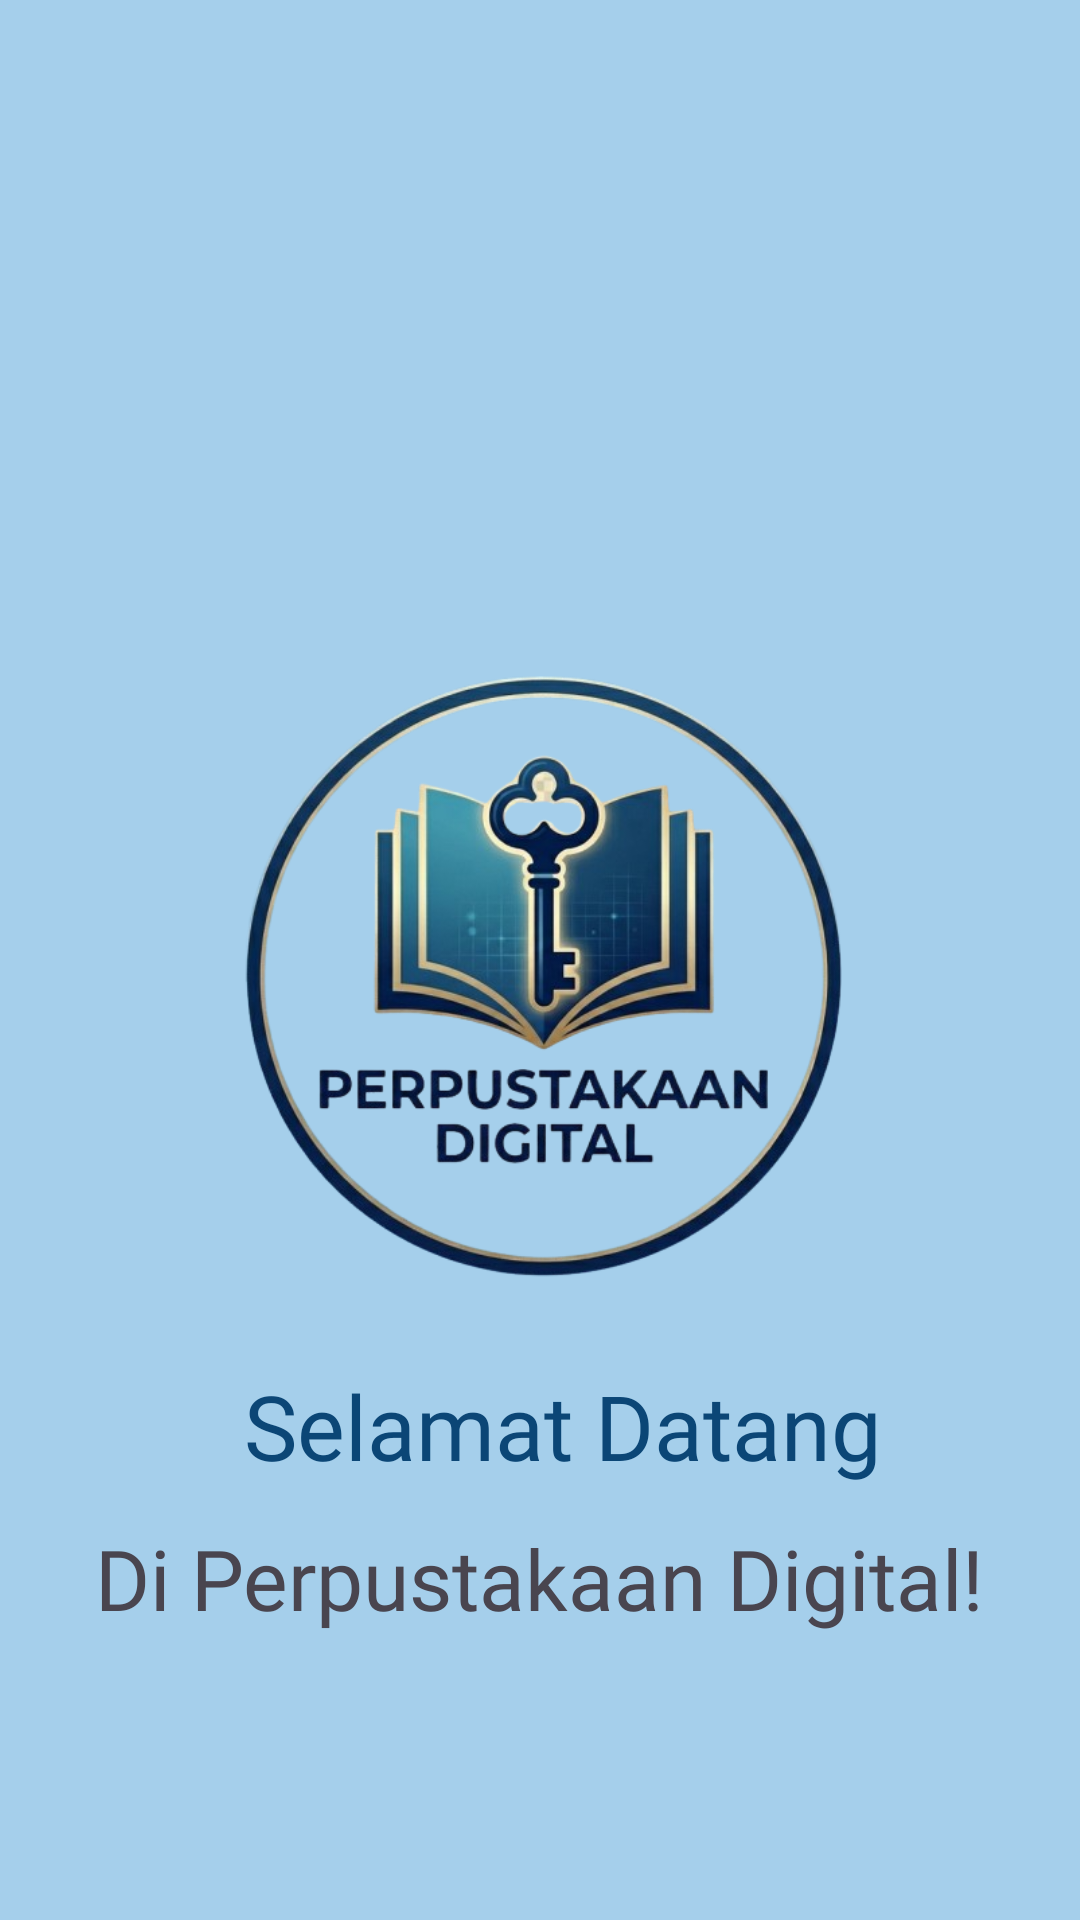

Layout XML and referenced resources for this Android screen:
<!-- AndroidManifest.xml: application theme Theme.Alyahcat -->
<!-- res/layout/activity_welcome.xml -->
<?xml version="1.0" encoding="utf-8"?>
<androidx.constraintlayout.widget.ConstraintLayout
    xmlns:android="http://schemas.android.com/apk/res/android"
    xmlns:tools="http://schemas.android.com/tools"
    xmlns:app="http://schemas.android.com/apk/res-auto"
    android:id="@+id/main"
    android:layout_width="match_parent"
    android:layout_height="match_parent"
    android:background="@color/biru_muda"
    tools:context=".Home.pertemuan_3.WelcomeActivity">

    <ImageView
        android:id="@+id/imageView"
        android:layout_width="229dp"
        android:layout_height="226dp"
        android:layout_marginTop="212dp"
        app:layout_constraintEnd_toEndOf="parent"
        app:layout_constraintHorizontal_bias="0.527"
        app:layout_constraintStart_toStartOf="parent"
        app:layout_constraintTop_toTopOf="parent"
        app:srcCompat="@drawable/login_perpus" />

    <TextView
        android:id="@+id/textView"
        android:layout_width="wrap_content"
        android:layout_height="wrap_content"
        android:fontFamily="@font/librebaskerville_italic"
        android:text="Selamat Datang"
        android:textColor="@color/biru_laut"
        android:textSize="30sp"
        app:layout_constraintBottom_toBottomOf="parent"
        app:layout_constraintEnd_toEndOf="parent"
        app:layout_constraintHorizontal_bias="0.551"
        app:layout_constraintStart_toStartOf="parent"
        app:layout_constraintTop_toBottomOf="@+id/imageView"
        app:layout_constraintVertical_bias="0.105" />

    <TextView
        android:id="@+id/textView2"
        android:layout_width="wrap_content"
        android:layout_height="wrap_content"
        android:layout_marginTop="12dp"
        android:fontFamily="@font/librebaskerville_italic"
        android:text="Di Perpustakaan Digital!"
        android:textSize="28sp"
        app:layout_constraintEnd_toEndOf="parent"
        app:layout_constraintStart_toStartOf="parent"
        app:layout_constraintTop_toBottomOf="@+id/textView" />
</androidx.constraintlayout.widget.ConstraintLayout>
<!-- resources referenced by this layout -->
<resources>
  <color name="biru_laut">#0B4676</color>
  <color name="biru_muda">#A5CFEB</color>
  <!-- drawable login_perpus: png bitmap (drawable, 207365 bytes) -->
  <style name="Theme.Alyahcat" parent="Base.Theme.Alyahcat" />
  <style name="Base.Theme.Alyahcat" parent="Theme.Material3.DayNight.NoActionBar">
          
          <item name="colorPrimary">#6750A4</item>
          <item name="colorOnPrimary">#FFFFFF</item>
          <item name="colorPrimaryContainer">#EADDFF</item>
          <item name="colorOnPrimaryContainer">#21005D</item>
          <item name="android:windowBackground">#F8FAFC</item>
          <item name="android:statusBarColor">?attr/colorPrimary</item>
      </style>
</resources>
